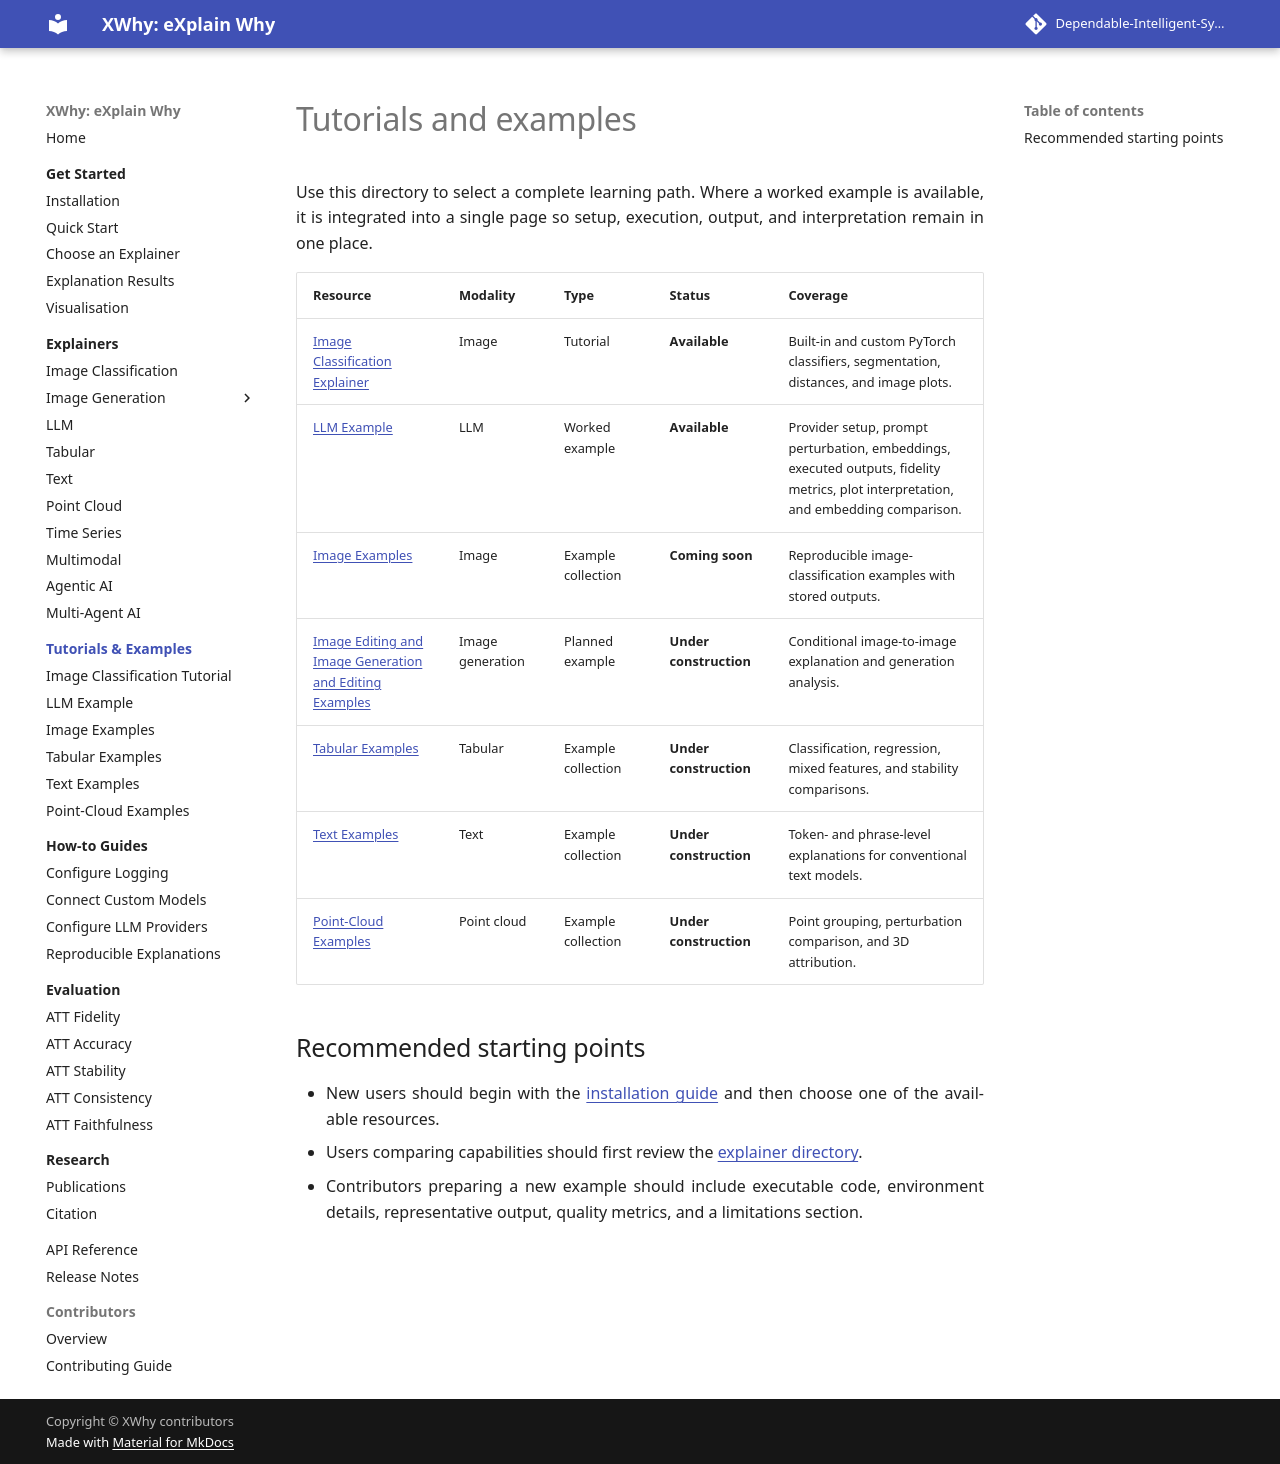

repository: Dependable-Intelligent-Systems-Lab/xwhy · page: tutorials-and-examples/index.html · generator: mkdocs

---
title: XWhy Tutorials and Examples
description: Find available and planned XWhy tutorials and worked examples for image classification, LLMs, image generation, tabular data, text, and point clouds.
---

# Tutorials and examples

Use this directory to select a complete learning path. Where a worked example is available, it is integrated into a single page so setup, execution, output, and interpretation remain in one place.

| Resource | Modality | Type | Status | Coverage |
| --- | --- | --- | --- | --- |
| [Image Classification Explainer](../image_classification_explainer.md) | Image | Tutorial | **Available** | Built-in and custom PyTorch classifiers, segmentation, distances, and image plots. |
| [LLM Example](../llm_explainer.md) | LLM | Worked example | **Available** | Provider setup, prompt perturbation, embeddings, executed outputs, fidelity metrics, plot interpretation, and embedding comparison. |
| [Image Examples](../examples/image.md) | Image | Example collection | **Coming soon** | Reproducible image-classification examples with stored outputs. |
| [Image Editing and Image Generation and Editing Examples](../explainers/image-generation/image-generation-editing-examples.md) | Image generation | Planned example | **Under construction** | Conditional image-to-image explanation and generation analysis. |
| [Tabular Examples](../examples/tabular.md) | Tabular | Example collection | **Under construction** | Classification, regression, mixed features, and stability comparisons. |
| [Text Examples](../examples/text.md) | Text | Example collection | **Under construction** | Token- and phrase-level explanations for conventional text models. |
| [Point-Cloud Examples](../examples/point-cloud.md) | Point cloud | Example collection | **Under construction** | Point grouping, perturbation comparison, and 3D attribution. |

## Recommended starting points

- New users should begin with the [installation guide](../getting-started/installation.md) and then choose one of the available resources.
- Users comparing capabilities should first review the [explainer directory](../explainers/index.md).
- Contributors preparing a new example should include executable code, environment details, representative output, quality metrics, and a limitations section.
